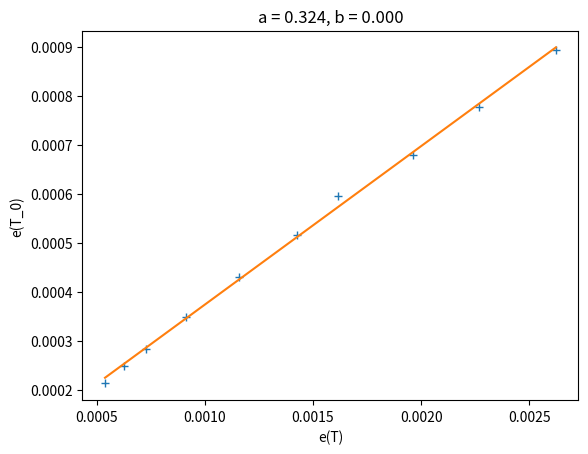
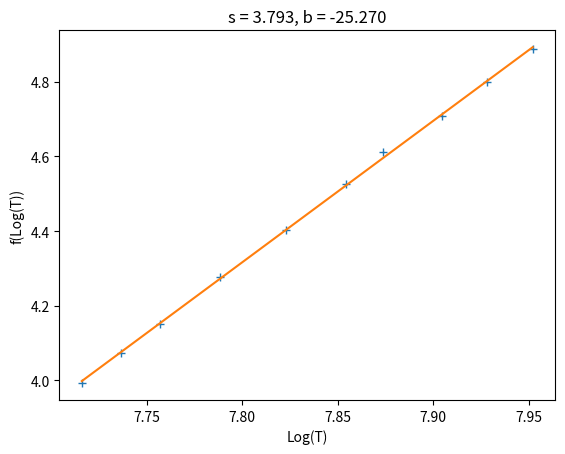
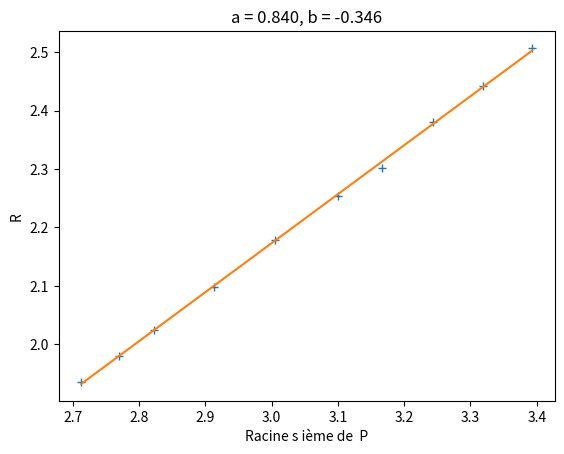

Here is the Python script that generated these plots, in order:
#!/usr/bin/env python3
# -*- coding: utf-8 -*-
"""
Created on Wed Sep 23 15:13:06 2026

@author: elhadj
"""

import numpy as np
import matplotlib.pyplot as plt
from scipy.stats import linregress

U = np.array(
    [10.24, 10.79, 11.34, 12.29, 13.33, 14.43, 15.22, 16.24, 17.22, 18.23]
)
I = np.array([5.29, 5.45, 5.60, 5.86, 6.12, 6.40, 6.61, 6.82, 7.05, 7.27])

T_0 = (
    np.array(
        [
            1724.9,
            1761.6,
            1794.8,
            1848.8,
            1906.1,
            1958.9,
            2001.7,
            2042.3,
            2086.4,
            2132.6,
        ]
    )
    + 273.15
)

R = U / I

R_amb = 0.169

rho_amb = 5.65e-8

alpha = R_amb / rho_amb


rho_T = R / alpha

T = (rho_T + 7.1e-8) / (0.0320e-8)

h = 6.626e-34
c = 2.99e8
lbd = 0.85e-6
k = 1.38e-23
c_1 = 8 * np.pi * h * c / (lbd**5)
c_2 = h * c / (k)

e_lbd_T = c_1 * np.exp(-c_2 / (lbd * T))
e_lbd_T_0 = c_1 * np.exp(-c_2 / (lbd * T_0))
epsilon_lbd = e_lbd_T_0 / e_lbd_T

epsilon_moy = np.mean(epsilon_lbd)
print(f"Valeur moyenne de epsilon_lambda :{epsilon_moy:.3f}")

X = np.exp(-c_2 / (lbd * T))

Y = np.exp(-c_2 / (lbd * T_0))

plt.plot(X, Y, "+")

L = linregress(X, Y)
A = L[0]
B = L[1]
C = L[-2]
plt.plot(X, A * X + B)
plt.xlabel("e(T)")
plt.ylabel("e(T_0)")
plt.title(f"a = {L[0]:.3f}, b = {L[1]:.3f}")
plt.show()
print(f"epsilon = {A:.3f}")

P = R * I * I
Ln_P = np.log(P)
Ln_T = np.log(T)
plt.plot(Ln_T, Ln_P, "+")
L2 = linregress(Ln_T, Ln_P)
s = L2[0]
B2 = L2[1]
C2 = L2[-2]

plt.plot(Ln_T, s * Ln_T + B2)

plt.xlabel("Log(T)")
plt.ylabel("f(Log(T))")
print(s)
plt.title(f"s = {L2[0]:.3f}, b = {L2[1]:.3f}")
plt.show()


# %%
r_s = P**(1/4)

# %%
L3 = linregress(r_s, R)
print(L3)
alpha_a = L3[0]
B3 = L3[1]
plt.plot(r_s, R,"+")
Y3 = alpha_a  * r_s+B3
plt.plot(r_s, Y3)
plt.xlabel("Racine s ième de  P")
plt.ylabel("R")
plt.title(f"a = {L3[0]:.3f}, b = {L3[1]:.3f}")
plt.show()

# %%

import pandas as pd
# %%


df =pd.DataFrame({'U (V)': U, 'I (A)': I, 'T_0 (K)': T_0, 'R (Ohm)': R,'rho (m^-1)': rho_T,'T (K)': T,'epsilon': e_lbd_T}, columns = ['U (V)', 'I (A)', 'T_0 (K)', 'R (Ohm)','rho (m^-1)','T (K)','epsilon'])
#print(df)

# %%
#print(df.to_latex(index=False,float_format="{:.3e}"))
#df.to_csv("out.csv", index=False,float_format="{:.3e}")

print(epsilon_moy)
print(np.std(epsilon_lbd))
